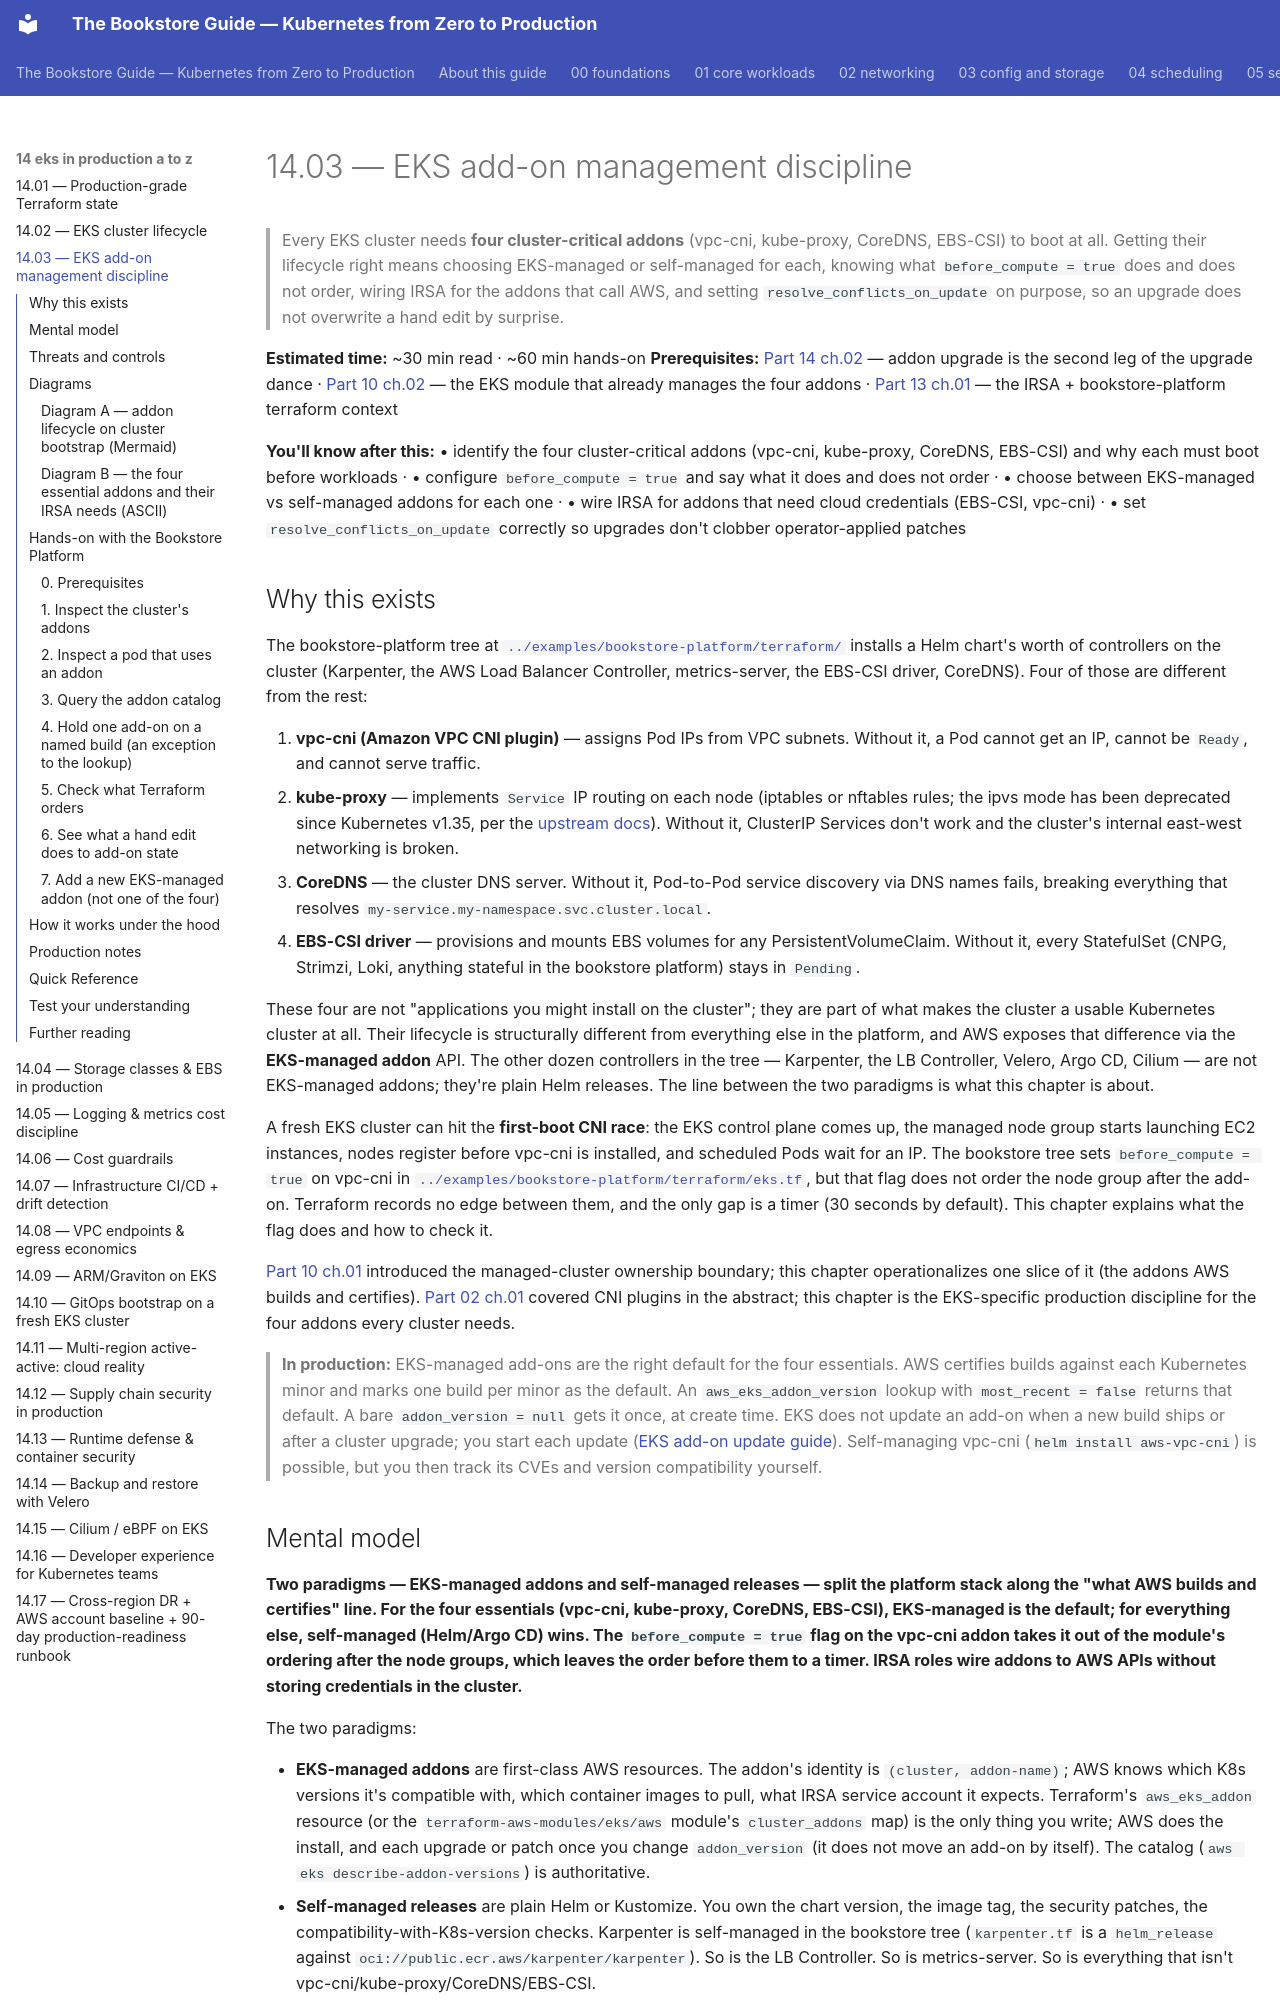

repository: abd-ulbasit/bookstore-kubernetes-guide · page: 14-eks-in-production-a-to-z/03-eks-addon-management/index.html · generator: mkdocs

# 14.03 — EKS add-on management discipline

> Every EKS cluster needs **four cluster-critical addons** (vpc-cni,
> kube-proxy, CoreDNS, EBS-CSI) to boot at all. Getting their lifecycle
> right means choosing EKS-managed or self-managed for each, knowing what
> `before_compute = true` does and does not order, wiring IRSA for the
> addons that call AWS, and setting `resolve_conflicts_on_update` on
> purpose, so an upgrade does not overwrite a hand edit by surprise.

**Estimated time:** ~30 min read · ~60 min hands-on
**Prerequisites:** [Part 14 ch.02](./02-eks-cluster-lifecycle.md) — addon upgrade is the second leg of the upgrade dance · [Part 10 ch.02](../10-cloud-and-managed-kubernetes/02-provisioning-and-iac.md) — the EKS module that already manages the four addons · [Part 13 ch.01](../13-grand-capstone-bookstore-platform/01-bookstore-2-from-toy-to-platform.md) — the IRSA + bookstore-platform terraform context

**You'll know after this:** • identify the four cluster-critical addons (vpc-cni, kube-proxy, CoreDNS, EBS-CSI) and why each must boot before workloads · • configure `before_compute = true` and say what it does and does not order · • choose between EKS-managed vs self-managed addons for each one · • wire IRSA for addons that need cloud credentials (EBS-CSI, vpc-cni) · • set `resolve_conflicts_on_update` correctly so upgrades don't clobber operator-applied patches

<!-- tags: eks, terraform, cloud, platform-engineering, irsa -->

## Why this exists

The bookstore-platform tree at
[`../examples/bookstore-platform/terraform/`](../examples/bookstore-platform/terraform/)
installs a Helm chart's worth of controllers on the cluster (Karpenter,
the AWS Load Balancer Controller, metrics-server, the EBS-CSI driver,
CoreDNS). Four of those are different from the rest:

1. **vpc-cni (Amazon VPC CNI plugin)** — assigns Pod IPs from VPC
   subnets. Without it, a Pod cannot get an IP, cannot be `Ready`,
   and cannot serve traffic.
2. **kube-proxy** — implements `Service` IP routing on each node
   (iptables or nftables rules; the ipvs mode has been deprecated
   since Kubernetes v1.35, per the
   [upstream docs](https://kubernetes.io/docs/reference/networking/virtual-ips/)).
   Without it, ClusterIP Services don't work and the cluster's
   internal east-west networking is broken.
3. **CoreDNS** — the cluster DNS server. Without it, Pod-to-Pod
   service discovery via DNS names fails, breaking everything that
   resolves `my-service.my-namespace.svc.cluster.local`.
4. **EBS-CSI driver** — provisions and mounts EBS volumes for any
   PersistentVolumeClaim. Without it, every StatefulSet (CNPG, Strimzi,
   Loki, anything stateful in the bookstore platform) stays in
   `Pending`.

These four are not "applications you might install on the cluster";
they are part of what makes the cluster a usable Kubernetes cluster
at all. Their lifecycle is structurally different from everything
else in the platform, and AWS exposes that difference via the
**EKS-managed addon** API. The other dozen controllers in the tree —
Karpenter, the LB Controller, Velero, Argo CD, Cilium — are not
EKS-managed addons; they're plain Helm releases. The line between the
two paradigms is what this chapter is about.

A fresh EKS cluster can hit the **first-boot CNI race**: the EKS control
plane comes up, the managed node group starts launching EC2 instances,
nodes register before vpc-cni is installed, and scheduled Pods wait for
an IP. The bookstore tree sets `before_compute = true` on vpc-cni in
[`../examples/bookstore-platform/terraform/eks.tf`](../examples/bookstore-platform/terraform/eks.tf),
but that flag does not order the node group after the add-on. Terraform
records no edge between them, and the only gap is a timer (30 seconds by
default). This chapter explains what the flag does and how to check it.

[Part 10 ch.01](../10-cloud-and-managed-kubernetes/01-managed-kubernetes-model.md)
introduced the managed-cluster ownership boundary; this chapter
operationalizes one slice of it (the addons AWS builds and certifies).
[Part 02 ch.01](../02-networking/01-networking-model.md) covered
CNI plugins in the abstract; this chapter is the EKS-specific
production discipline for the four addons every cluster needs.

> **In production:** EKS-managed add-ons are the right default for the
> four essentials. AWS certifies builds against each Kubernetes minor and
> marks one build per minor as the default. An `aws_eks_addon_version`
> lookup with `most_recent = false` returns that default. A bare
> `addon_version = null` gets it once, at create time. EKS does not update
> an add-on when a new build ships or after a cluster upgrade; you start
> each update ([EKS add-on update guide](https://docs.aws.amazon.com/eks/latest/userguide/updating-an-add-on.html)).
> Self-managing vpc-cni (`helm install aws-vpc-cni`) is possible, but you
> then track its CVEs and version compatibility yourself.
